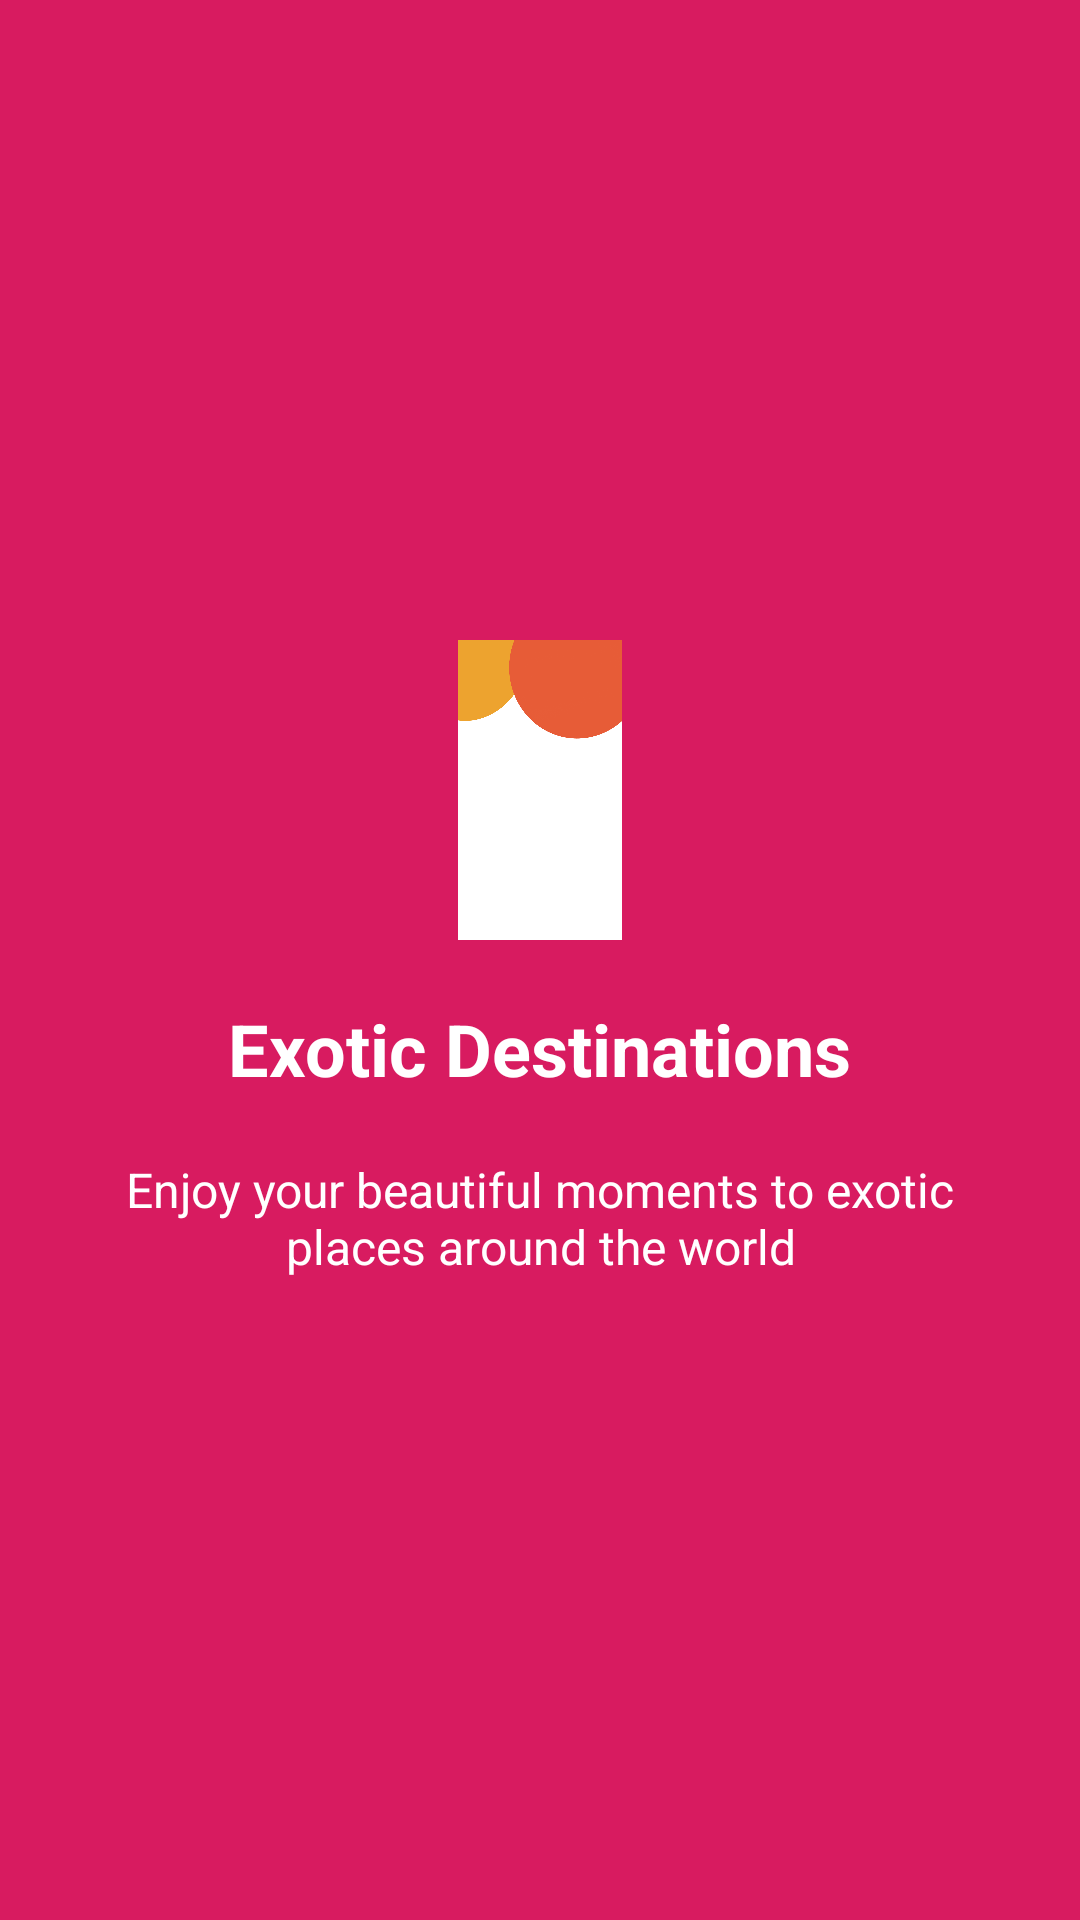

Android layout source for this screen:
<!-- AndroidManifest.xml: application theme Theme.FoodApp -->
<!-- res/layout/fragment_intro3.xml -->
<?xml version="1.0" encoding="utf-8"?>
<LinearLayout xmlns:android="http://schemas.android.com/apk/res/android"
    android:orientation="vertical"
    android:layout_width="match_parent"
    android:layout_height="match_parent"
    android:padding="30dp"
    android:gravity="center"
    android:background="#D81B60">
    <ImageView
        android:layout_width="100dp"
        android:layout_height="100dp"
        android:src="@drawable/welcome"
        />
    <TextView
        android:layout_width="wrap_content"
        android:layout_height="wrap_content"
        android:text="@string/text_intro3"
        android:textColor="@android:color/white"
        android:textSize="24sp"
        android:gravity="center"
        android:layout_marginTop="20dp"
        android:textStyle="bold"
        />
    <TextView
        android:layout_width="wrap_content"
        android:layout_height="wrap_content"
        android:text="@string/desc_intro3"
        android:textColor="@android:color/white"
        android:textSize="16sp"
        android:gravity="center"
        android:layout_marginTop="20dp"
        />
</LinearLayout>
<!-- resources referenced by this layout -->
<resources>
  <!-- drawable welcome: png bitmap (drawable, 93494 bytes) -->
  <string name="desc_intro3">Enjoy your beautiful moments to exotic places around the world</string>
  <string name="text_intro3">Exotic Destinations</string>
</resources>
